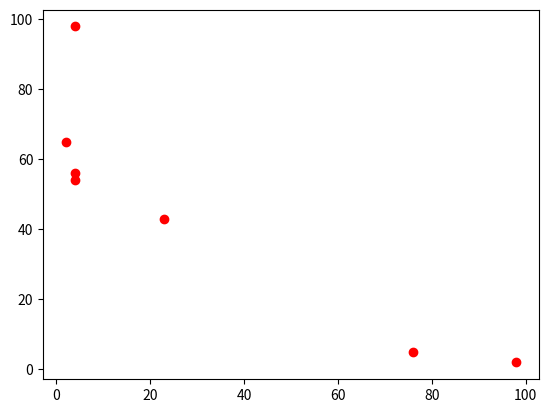

Generate this figure with matplotlib:
import matplotlib.pyplot as plt

x= [4, 2, 98, 4, 23, 4, 76]
y = [54, 65, 2, 98, 43, 56, 5]

plt.plot(x, y, 'ro')
plt.show()